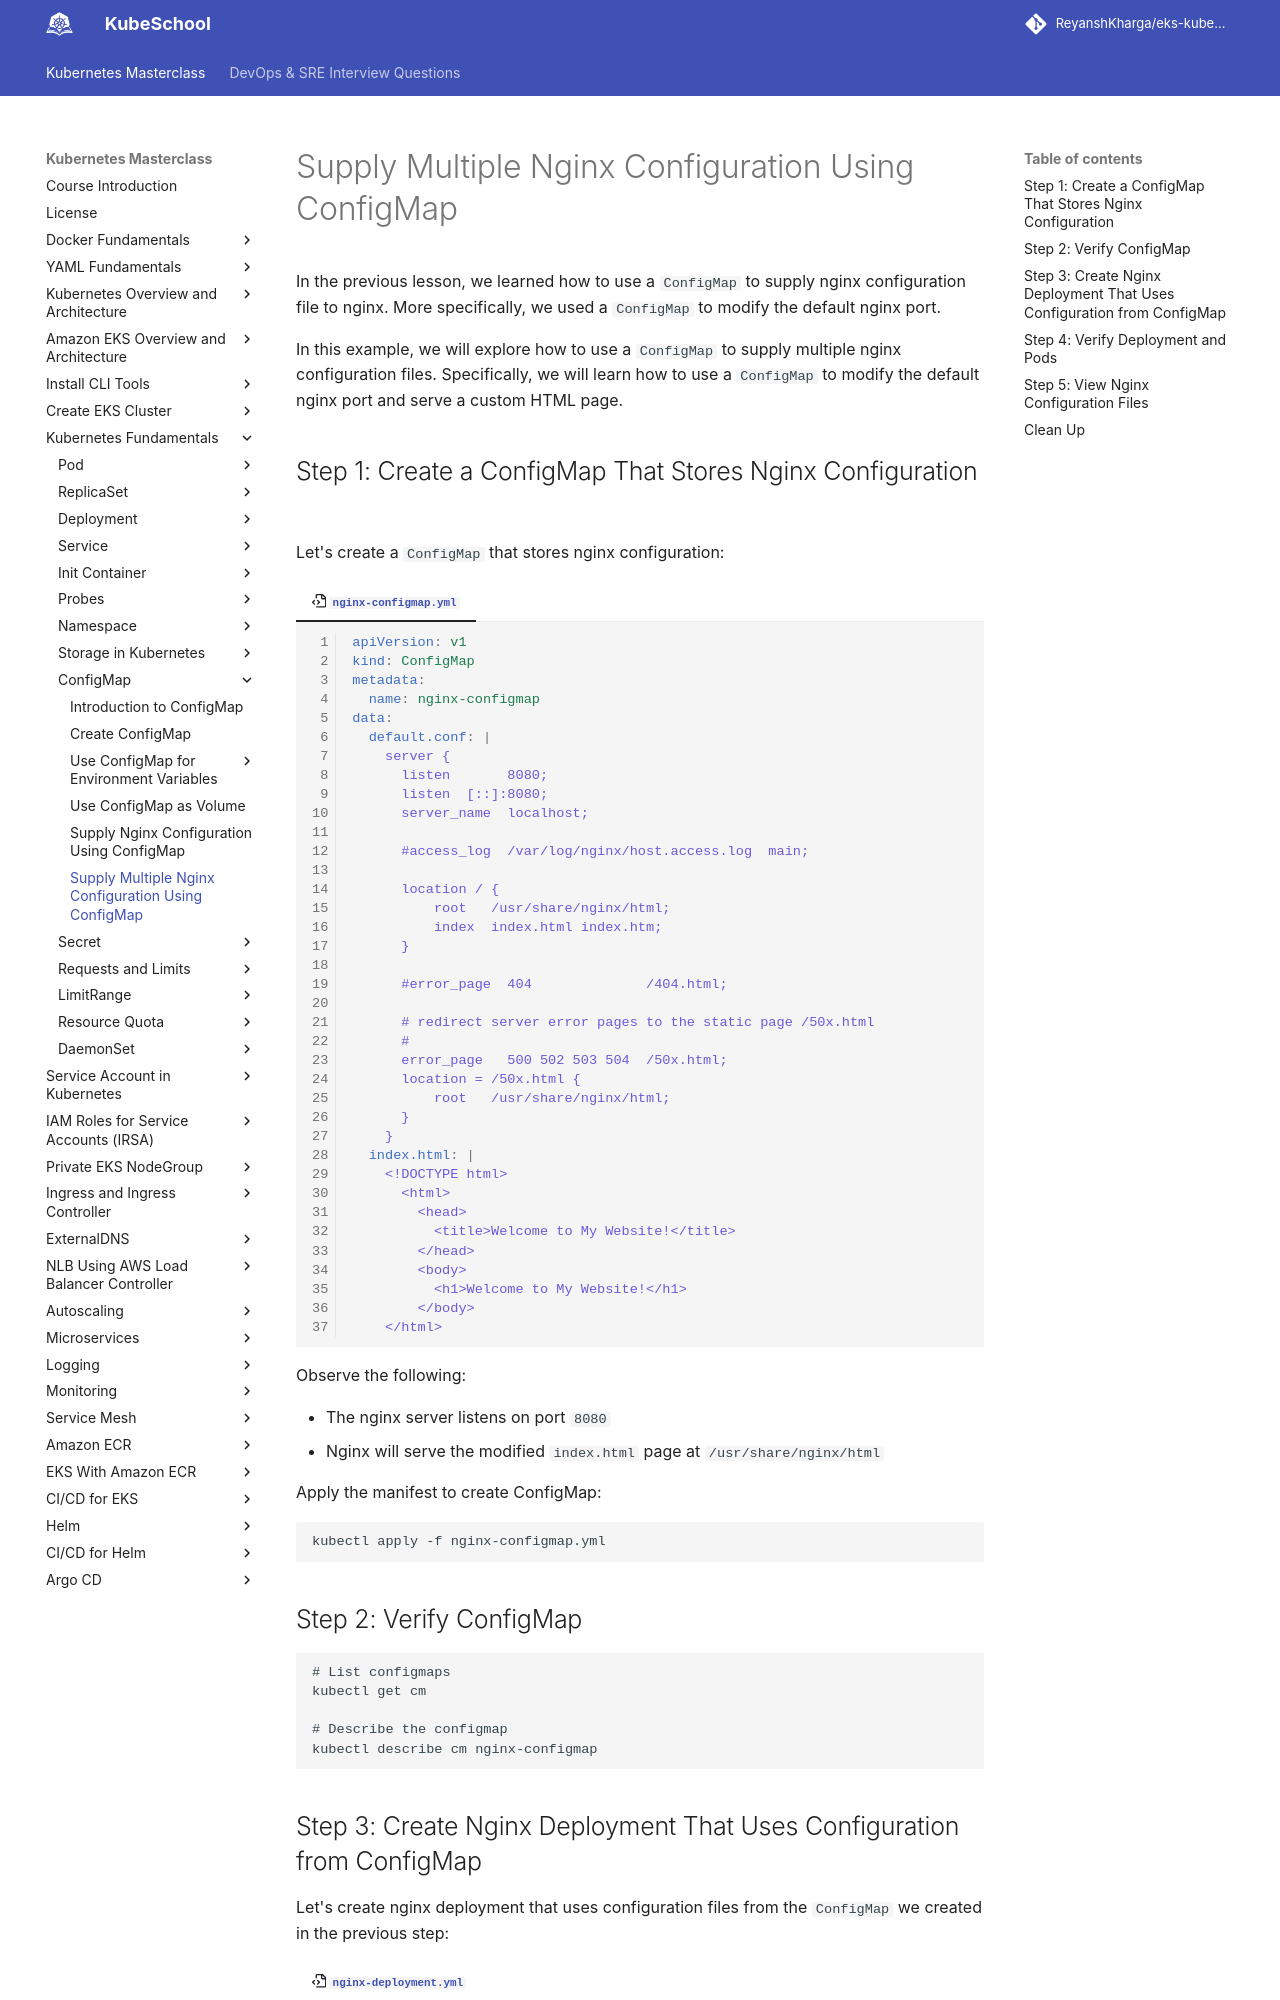

repository: ReyanshKharga/kloudkoncepts · page: kubernetes-on-eks/kubernetes-fundamentals/configmap/supply-multiple-nginx-configuration-using-configmap/index.html · generator: mkdocs

---
description: Simplify your Nginx configuration management in Kubernetes by supplying multiple configurations using ConfigMap. Learn how to efficiently organize and optimize your web server settings with our comprehensive guide. 
---

# Supply Multiple Nginx Configuration Using ConfigMap

In the previous lesson, we learned how to use a `ConfigMap` to supply nginx configuration file to nginx. More specifically, we used a `ConfigMap` to modify the default nginx port.

In this example, we will explore how to use a `ConfigMap` to supply multiple nginx configuration files. Specifically, we will learn how to use a `ConfigMap` to modify the default nginx port and serve a custom HTML page.



## Step 1: Create a ConfigMap That Stores Nginx Configuration

Let's create a `ConfigMap` that stores nginx configuration:

=== ":octicons-file-code-16: `nginx-configmap.yml`"

    ```yaml linenums="1"
    apiVersion: v1
    kind: ConfigMap
    metadata:
      name: nginx-configmap
    data:
      default.conf: |
        server {
          listen       8080;
          listen  [::]:8080;
          server_name  localhost;

          #access_log  /var/log/nginx/host.access.log  main;

          location / {
              root   /usr/share/nginx/html;
              index  index.html index.htm;
          }

          #error_page  404              /404.html;

          # redirect server error pages to the static page /50x.html
          #
          error_page   500 502 503 504  /50x.html;
          location = /50x.html {
              root   /usr/share/nginx/html;
          }
        }
      index.html: |
        <!DOCTYPE html>
          <html>
            <head>
              <title>Welcome to My Website!</title>
            </head>
            <body>
              <h1>Welcome to My Website!</h1>
            </body>
        </html>
    ```

Observe the following:

- The nginx server listens on port `8080`
- Nginx will serve the modified `index.html` page at `/usr/share/nginx/html`

Apply the manifest to create ConfigMap:

```
kubectl apply -f nginx-configmap.yml
```


## Step 2: Verify ConfigMap

```
# List configmaps
kubectl get cm

# Describe the configmap
kubectl describe cm nginx-configmap
```
